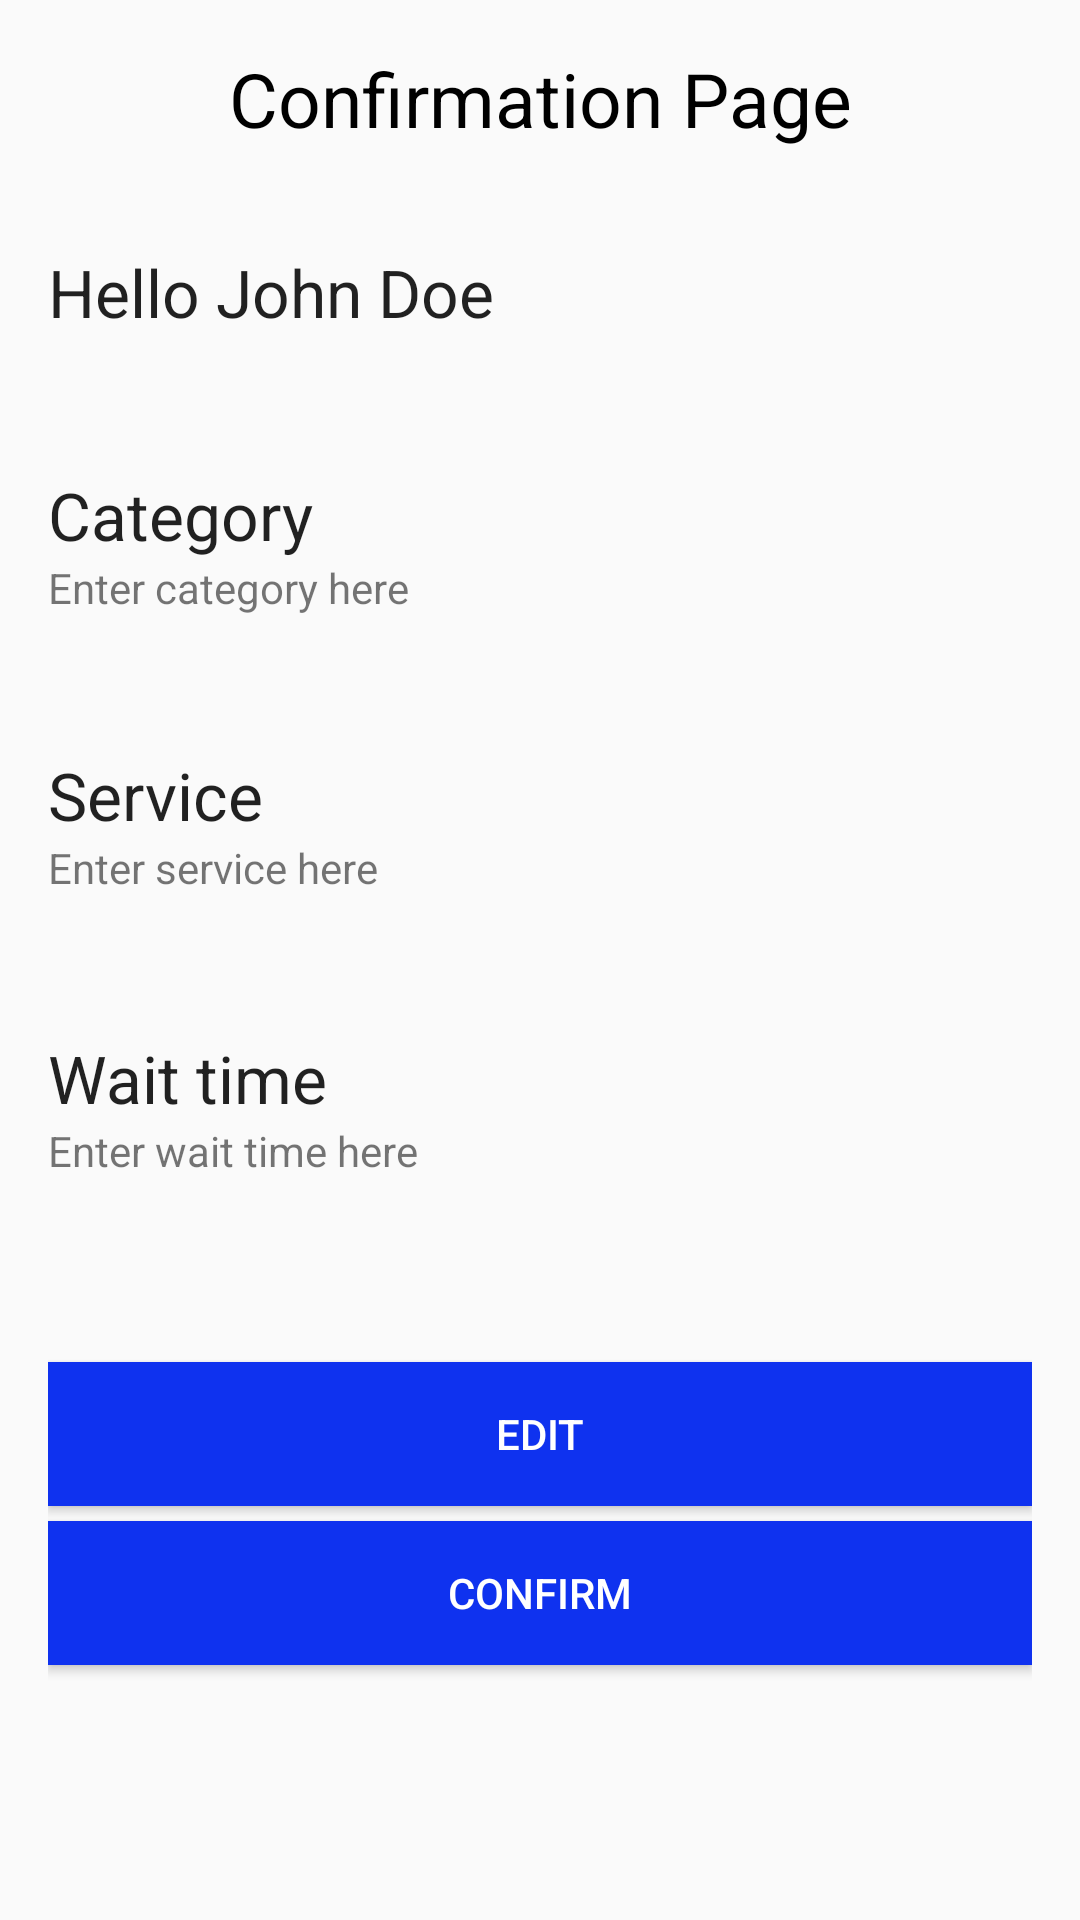

Reconstruct the res/layout file that produces this screen, plus the resources it refers to.
<!-- AndroidManifest.xml: application theme AppTheme -->
<!-- res/layout/activity_confirmation.xml -->
<RelativeLayout xmlns:android="http://schemas.android.com/apk/res/android"
                xmlns:tools="http://schemas.android.com/tools"
                android:layout_width="match_parent"
                android:layout_height="match_parent"
                android:paddingLeft="@dimen/activity_horizontal_margin"
                android:paddingRight="@dimen/activity_horizontal_margin"
                android:paddingTop="@dimen/activity_vertical_margin"
                android:paddingBottom="@dimen/activity_vertical_margin"
                tools:context="com.unknown.gkmohit.rbcassist.ConfirmationActivity">

    <TextView
        android:layout_width="wrap_content"
        android:layout_height="wrap_content"
        android:textAppearance="?android:attr/textAppearanceLarge"
        android:text="Hello John Doe"
        android:id="@+id/greetingTV"
        android:layout_marginTop="33dp"
        android:layout_below="@+id/pageTitleTV"
        android:layout_alignParentLeft="true"
        android:layout_alignParentStart="true"/>

    <TextView
        android:layout_width="match_parent"
        android:layout_height="wrap_content"
        android:textAppearance="?android:attr/textAppearanceLarge"
        android:text="Confirmation Page"
        android:id="@+id/pageTitleTV"
        android:textSize="25dp"
        android:textColor="@color/application_text_color"
        android:gravity="center"
        android:layout_alignParentTop="true"
        android:layout_centerHorizontal="true"/>

    <TextView
        android:layout_width="fill_parent"
        android:layout_height="wrap_content"
        android:textAppearance="?android:attr/textAppearanceLarge"
        android:text="Category"
        android:id="@+id/categoryTitleTV"
        android:layout_marginTop="45dp"
        android:layout_below="@+id/greetingTV"
        android:layout_alignParentLeft="true"
        android:layout_alignParentStart="true"/>

    <TextView
        android:layout_width="fill_parent"
        android:layout_height="wrap_content"
        android:text="Enter category here"
        android:id="@+id/categoryTV"
        android:layout_below="@+id/categoryTitleTV"
        android:layout_alignParentRight="true"
        android:layout_alignParentEnd="true"/>

    <TextView
        android:layout_width="fill_parent"
        android:layout_height="wrap_content"
        android:textAppearance="?android:attr/textAppearanceLarge"
        android:text="Service"
        android:id="@+id/agentNameTitleTV"
        android:layout_below="@+id/categoryTV"
        android:layout_centerHorizontal="true"
        android:layout_marginTop="45dp"/>

    <TextView
        android:layout_width="fill_parent"
        android:layout_height="wrap_content"
        android:text="Enter service here"
        android:id="@+id/agentNameTV"
        android:layout_below="@+id/agentNameTitleTV"
        android:layout_alignParentLeft="true"
        android:layout_alignParentStart="true"/>

    <TextView
        android:layout_width="fill_parent"
        android:layout_height="wrap_content"
        android:textAppearance="?android:attr/textAppearanceLarge"
        android:text="Wait time"
        android:id="@+id/dateTitleTV"
        android:layout_below="@+id/agentNameTV"
        android:layout_alignParentLeft="true"
        android:layout_alignParentStart="true"
        android:layout_marginTop="46dp"/>

    <TextView
        android:layout_width="fill_parent"
        android:layout_height="wrap_content"
        android:text="Enter wait time here"
        android:id="@+id/dateTV"
        android:layout_below="@+id/dateTitleTV"
        android:layout_alignParentLeft="true"
        android:layout_alignParentStart="true"/>

    <Button
        android:layout_width="fill_parent"
        android:layout_height="wrap_content"
        android:text="Edit"
        android:id="@+id/editButton"
        android:layout_below="@+id/dateTV"
        android:layout_centerHorizontal="true"
        android:layout_marginTop="61dp"
        android:textColor="@color/button_text_color"
        android:background="@color/button_background_color"/>

    <Button
        android:layout_width="fill_parent"
        android:layout_height="wrap_content"
        android:text="Confirm"
        android:id="@+id/confirmButton"
        android:layout_below="@+id/editButton"
        android:layout_centerHorizontal="true"
        android:layout_marginTop="5dp"
        android:textColor="@color/button_text_color"
        android:background="@color/button_background_color"/>

</RelativeLayout>
<!-- resources referenced by this layout -->
<resources>
  <color name="application_text_color">#000</color>
  <color name="button_background_color">#0f32ef</color>
  <color name="button_text_color">#fff</color>
  <dimen name="activity_horizontal_margin">16dp</dimen>
  <dimen name="activity_vertical_margin">16dp</dimen>
  <style name="AppTheme" parent="Theme.AppCompat.Light.NoActionBar">
          
      </style>
</resources>
